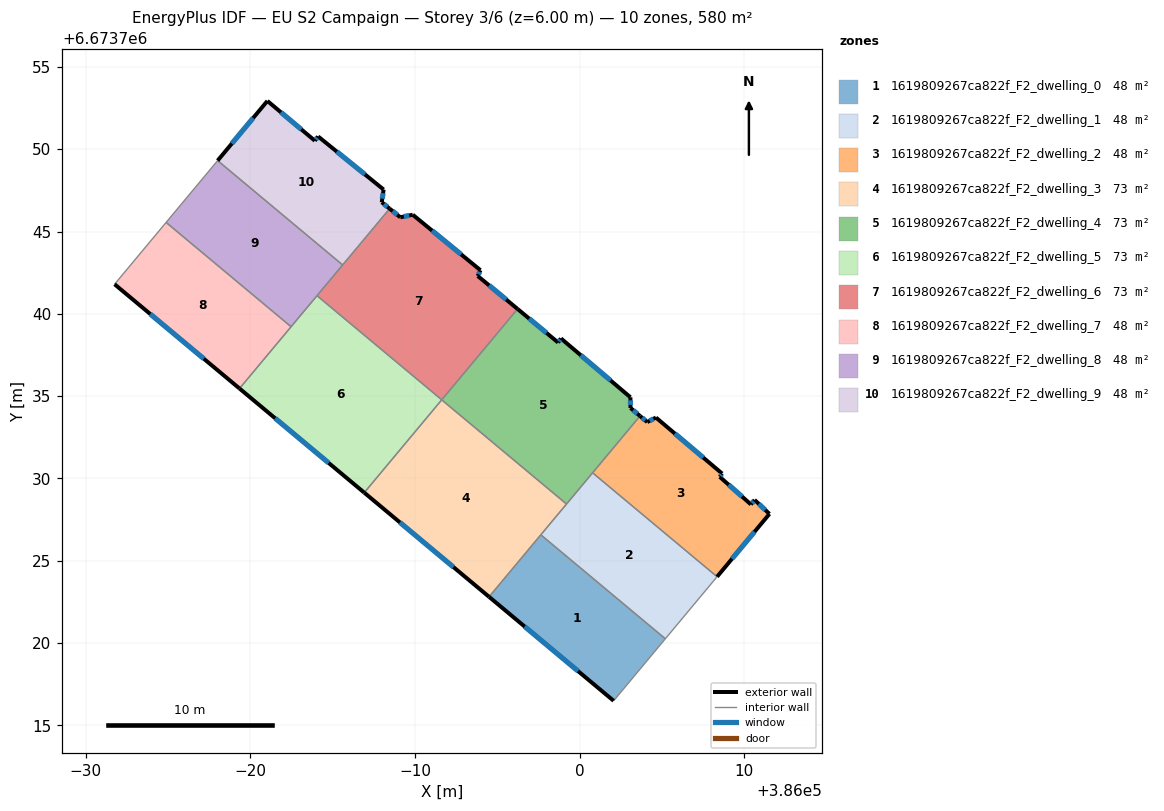
=== STOREY PLAN SPEC (per zone: floor XY polygon, exterior-wall plan segments, windows/doors) ===
zone 1: 1619809267ca822f_F2_dwelling_0  (48.3 m²)
  floor: (386005.21, 6673720.26) (386002.07, 6673716.50) (385994.50, 6673722.81) (385997.64, 6673726.58)
  exterior wall: (385994.50, 6673722.81) – (386002.07, 6673716.50)  [9.9 m]
    window: (385996.66, 6673721.01) – (385999.90, 6673718.30)  [5.4 m²]
  interior walls: 3
zone 2: 1619809267ca822f_F2_dwelling_1  (48.4 m²)
  floor: (386008.35, 6673724.03) (386005.21, 6673720.26) (385997.64, 6673726.58) (386000.79, 6673730.34)
  interior walls: 5
zone 3: 1619809267ca822f_F2_dwelling_2  (48.3 m²)
  floor: (386008.66, 6673730.30) (386008.51, 6673730.10) (386010.41, 6673728.42) (386010.63, 6673728.70) (386011.53, 6673727.85) (386008.35, 6673724.03) (386000.79, 6673730.34) (386003.67, 6673733.80) (386004.11, 6673733.43) (386004.64, 6673733.70)
  exterior wall: (386010.41, 6673728.42) – (386008.51, 6673730.10)  [2.5 m]
    window: (386009.86, 6673728.90) – (386009.05, 6673729.62)  [1.4 m²]
  exterior wall: (386010.63, 6673728.70) – (386010.41, 6673728.42)  [0.4 m]
    window: (386010.57, 6673728.62) – (386010.47, 6673728.50)  [0.2 m²]
  exterior wall: (386011.53, 6673727.85) – (386010.63, 6673728.70)  [1.2 m]
    window: (386011.27, 6673728.09) – (386010.89, 6673728.46)  [0.7 m²]
  exterior wall: (386008.35, 6673724.03) – (386011.53, 6673727.85)  [5.0 m]
    window: (386009.26, 6673725.12) – (386010.62, 6673726.76)  [2.7 m²]
  exterior wall: (386004.11, 6673733.43) – (386003.67, 6673733.80)  [0.6 m]
    window: (386003.98, 6673733.53) – (386003.79, 6673733.69)  [0.3 m²]
  exterior wall: (386004.64, 6673733.70) – (386004.11, 6673733.43)  [0.6 m]
    window: (386004.48, 6673733.62) – (386004.26, 6673733.51)  [0.3 m²]
  exterior wall: (386008.66, 6673730.30) – (386004.64, 6673733.70)  [5.3 m]
    window: (386007.51, 6673731.27) – (386005.79, 6673732.73)  [2.9 m²]
  exterior wall: (386008.51, 6673730.10) – (386008.66, 6673730.30)  [0.2 m]
    window: (386008.55, 6673730.16) – (386008.62, 6673730.24)  [0.1 m²]
  interior walls: 2
zone 4: 1619809267ca822f_F2_dwelling_3  (72.5 m²)
  floor: (385999.20, 6673728.45) (385994.50, 6673722.81) (385986.92, 6673729.14) (385991.62, 6673734.78)
  exterior wall: (385986.92, 6673729.14) – (385994.50, 6673722.81)  [9.9 m]
    window: (385989.08, 6673727.33) – (385992.33, 6673724.62)  [5.4 m²]
  interior walls: 4
zone 5: 1619809267ca822f_F2_dwelling_4  (72.5 m²)
  floor: (385998.86, 6673738.51) (386003.09, 6673734.93) (386003.09, 6673734.28) (386003.67, 6673733.80) (385999.20, 6673728.45) (385991.62, 6673734.78) (385996.23, 6673740.30) (385998.69, 6673738.26)
  exterior wall: (386003.67, 6673733.80) – (386003.09, 6673734.28)  [0.8 m]
    window: (386003.50, 6673733.94) – (386003.26, 6673734.14)  [0.4 m²]
  exterior wall: (385998.69, 6673738.26) – (385996.23, 6673740.30)  [3.2 m]
    window: (385997.99, 6673738.84) – (385996.93, 6673739.72)  [1.8 m²]
  exterior wall: (385998.86, 6673738.51) – (385998.69, 6673738.26)  [0.3 m]
    window: (385998.82, 6673738.44) – (385998.74, 6673738.33)  [0.2 m²]
  exterior wall: (386003.09, 6673734.93) – (385998.86, 6673738.51)  [5.5 m]
    window: (386001.88, 6673735.95) – (386000.07, 6673737.49)  [3.0 m²]
  exterior wall: (386003.09, 6673734.28) – (386003.09, 6673734.93)  [0.6 m]
    window: (386003.09, 6673734.47) – (386003.09, 6673734.75)  [0.4 m²]
  interior walls: 4
zone 6: 1619809267ca822f_F2_dwelling_5  (72.5 m²)
  floor: (385991.62, 6673734.78) (385986.92, 6673729.14) (385979.34, 6673735.47) (385984.05, 6673741.11)
  exterior wall: (385979.34, 6673735.47) – (385986.92, 6673729.14)  [9.9 m]
    window: (385981.50, 6673733.66) – (385984.75, 6673730.95)  [5.4 m²]
  interior walls: 4
zone 7: 1619809267ca822f_F2_dwelling_6  (72.5 m²)
  floor: (385993.97, 6673742.65) (385993.81, 6673742.30) (385996.23, 6673740.30) (385991.62, 6673734.78) (385984.05, 6673741.11) (385988.46, 6673746.39) (385989.11, 6673745.87) (385989.86, 6673746.02)
  exterior wall: (385996.23, 6673740.30) – (385993.81, 6673742.30)  [3.1 m]
    window: (385995.54, 6673740.87) – (385994.50, 6673741.73)  [1.7 m²]
  exterior wall: (385989.11, 6673745.87) – (385988.46, 6673746.39)  [0.8 m]
    window: (385988.92, 6673746.02) – (385988.64, 6673746.24)  [0.5 m²]
  exterior wall: (385989.86, 6673746.02) – (385989.11, 6673745.87)  [0.8 m]
    window: (385989.65, 6673745.98) – (385989.32, 6673745.91)  [0.4 m²]
  exterior wall: (385993.97, 6673742.65) – (385989.86, 6673746.02)  [5.3 m]
    window: (385992.80, 6673743.62) – (385991.04, 6673745.06)  [2.9 m²]
  exterior wall: (385993.81, 6673742.30) – (385993.97, 6673742.65)  [0.4 m]
    window: (385993.86, 6673742.40) – (385993.93, 6673742.55)  [0.2 m²]
  interior walls: 4
zone 8: 1619809267ca822f_F2_dwelling_7  (48.3 m²)
  floor: (385982.47, 6673739.22) (385979.34, 6673735.47) (385971.75, 6673741.80) (385974.88, 6673745.56)
  exterior wall: (385971.75, 6673741.80) – (385979.34, 6673735.47)  [9.9 m]
    window: (385973.92, 6673739.99) – (385977.17, 6673737.28)  [5.4 m²]
  interior walls: 3
zone 9: 1619809267ca822f_F2_dwelling_8  (48.3 m²)
  floor: (385985.60, 6673742.97) (385982.47, 6673739.22) (385974.88, 6673745.56) (385978.01, 6673749.31)
  interior walls: 5
zone 10: 1619809267ca822f_F2_dwelling_9  (48.3 m²)
  floor: (385984.11, 6673750.78) (385988.09, 6673747.55) (385987.98, 6673746.78) (385988.46, 6673746.39) (385985.60, 6673742.97) (385978.01, 6673749.31) (385981.03, 6673752.94) (385983.92, 6673750.52)
  exterior wall: (385981.03, 6673752.94) – (385978.01, 6673749.31)  [4.7 m]
    window: (385980.17, 6673751.90) – (385978.87, 6673750.35)  [2.6 m²]
  exterior wall: (385983.92, 6673750.52) – (385981.03, 6673752.94)  [3.8 m]
    window: (385983.09, 6673751.21) – (385981.86, 6673752.24)  [2.1 m²]
  exterior wall: (385984.11, 6673750.78) – (385983.92, 6673750.52)  [0.3 m]
    window: (385984.06, 6673750.70) – (385983.97, 6673750.59)  [0.2 m²]
  exterior wall: (385988.09, 6673747.55) – (385984.11, 6673750.78)  [5.1 m]
    window: (385986.96, 6673748.47) – (385985.25, 6673749.86)  [2.8 m²]
  exterior wall: (385987.98, 6673746.78) – (385988.09, 6673747.55)  [0.8 m]
    window: (385988.01, 6673747.00) – (385988.06, 6673747.33)  [0.4 m²]
  exterior wall: (385988.46, 6673746.39) – (385987.98, 6673746.78)  [0.6 m]
    window: (385988.32, 6673746.50) – (385988.12, 6673746.67)  [0.3 m²]
  interior walls: 2

=== DERIVED (storey summary) ===
Building: EU S2 Campaign
Storey: 3 of 6  (floor level z = 6.00 m)
Storey gross floor area: 580.1 m²
Zones on this storey: 10
  - 1619809267ca822f_F2_dwelling_0: floor 48.3 m²; exterior wall 9.9 m (29.6 m²); 1 window(s) 5.4 m²; WWR 18.4%
  - 1619809267ca822f_F2_dwelling_1: floor 48.4 m²
  - 1619809267ca822f_F2_dwelling_2: floor 48.3 m²; exterior wall 15.8 m (47.3 m²); 8 window(s) 8.7 m²; WWR 18.4%
  - 1619809267ca822f_F2_dwelling_3: floor 72.5 m²; exterior wall 9.9 m (29.6 m²); 1 window(s) 5.4 m²; WWR 18.4%
  - 1619809267ca822f_F2_dwelling_4: floor 72.5 m²; exterior wall 10.4 m (31.3 m²); 5 window(s) 5.8 m²; WWR 18.4%
  - 1619809267ca822f_F2_dwelling_5: floor 72.5 m²; exterior wall 9.9 m (29.6 m²); 1 window(s) 5.4 m²; WWR 18.4%
  - 1619809267ca822f_F2_dwelling_6: floor 72.5 m²; exterior wall 10.4 m (31.3 m²); 5 window(s) 5.8 m²; WWR 18.4%
  - 1619809267ca822f_F2_dwelling_7: floor 48.3 m²; exterior wall 9.9 m (29.7 m²); 1 window(s) 5.4 m²; WWR 18.4%
  - 1619809267ca822f_F2_dwelling_8: floor 48.3 m²
  - 1619809267ca822f_F2_dwelling_9: floor 48.3 m²; exterior wall 15.3 m (46.0 m²); 6 window(s) 8.4 m²; WWR 18.4%
Zone adjacency (shared interzone walls):
  - 1619809267ca822f_F2_dwelling_0 ↔ 1619809267ca822f_F2_dwelling_1
  - 1619809267ca822f_F2_dwelling_0 ↔ 1619809267ca822f_F2_dwelling_3
  - 1619809267ca822f_F2_dwelling_1 ↔ 1619809267ca822f_F2_dwelling_2
  - 1619809267ca822f_F2_dwelling_1 ↔ 1619809267ca822f_F2_dwelling_3
  - 1619809267ca822f_F2_dwelling_1 ↔ 1619809267ca822f_F2_dwelling_4
  - 1619809267ca822f_F2_dwelling_2 ↔ 1619809267ca822f_F2_dwelling_4
  - 1619809267ca822f_F2_dwelling_3 ↔ 1619809267ca822f_F2_dwelling_4
  - 1619809267ca822f_F2_dwelling_3 ↔ 1619809267ca822f_F2_dwelling_5
  - 1619809267ca822f_F2_dwelling_4 ↔ 1619809267ca822f_F2_dwelling_6
  - 1619809267ca822f_F2_dwelling_5 ↔ 1619809267ca822f_F2_dwelling_6
  - 1619809267ca822f_F2_dwelling_5 ↔ 1619809267ca822f_F2_dwelling_7
  - 1619809267ca822f_F2_dwelling_5 ↔ 1619809267ca822f_F2_dwelling_8
  - 1619809267ca822f_F2_dwelling_6 ↔ 1619809267ca822f_F2_dwelling_8
  - 1619809267ca822f_F2_dwelling_6 ↔ 1619809267ca822f_F2_dwelling_9
  - 1619809267ca822f_F2_dwelling_7 ↔ 1619809267ca822f_F2_dwelling_8
  - 1619809267ca822f_F2_dwelling_8 ↔ 1619809267ca822f_F2_dwelling_9